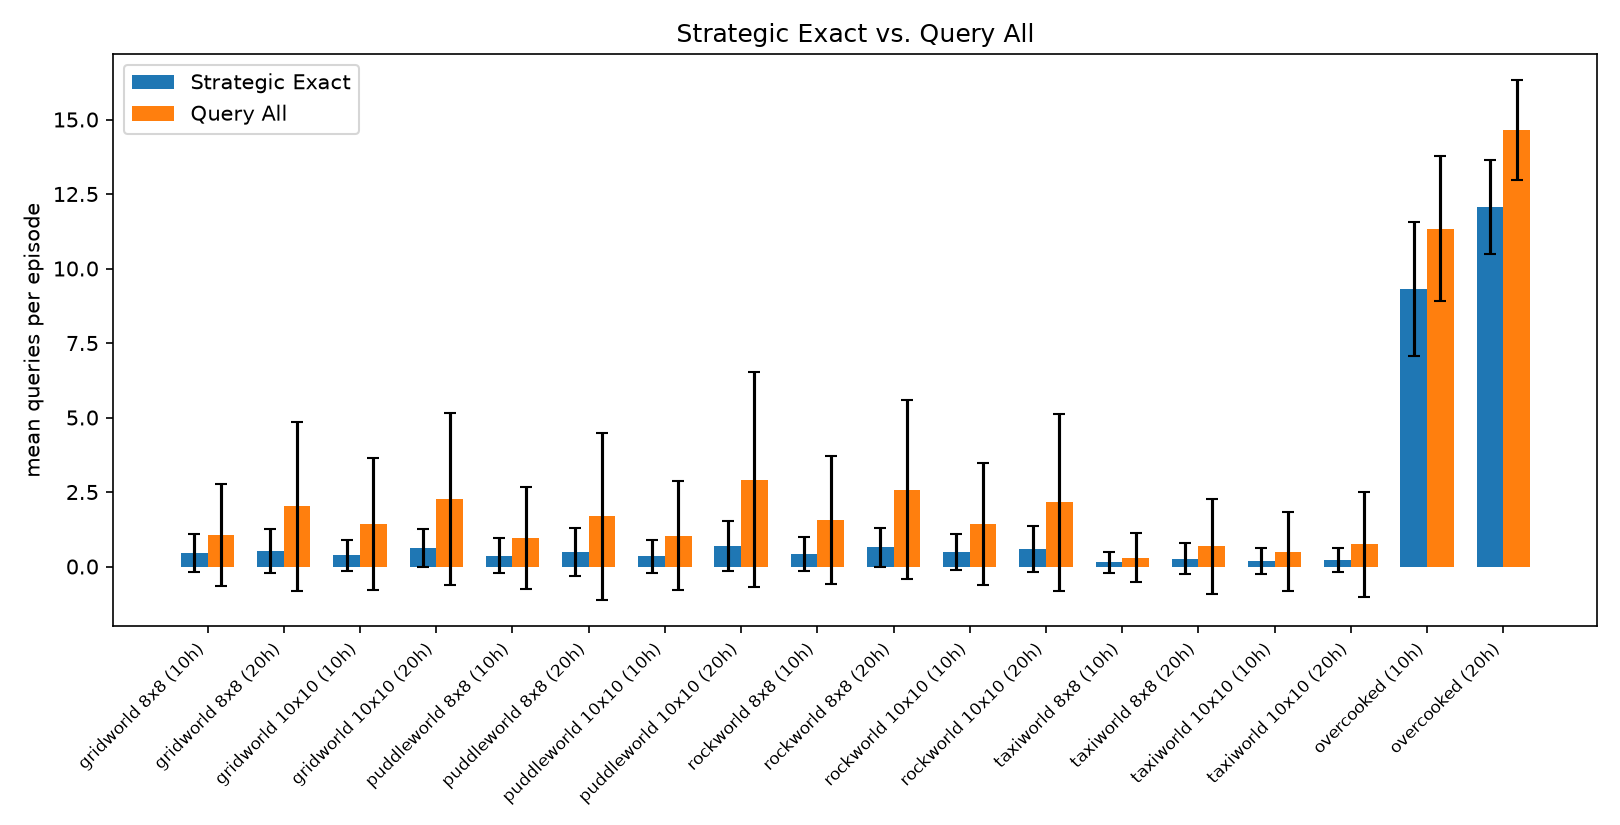

Source data for this figure (header and first rows):
game, size, num_humans, num_simu, n_episodes, n_success, n_failure, strategic_exact_mean, strategic_exact_std, strategic_exact_mean_success, strategic_exact_mean_failure, query_all_mean, query_all_std, query_all_mean_success, query_all_mean_failure, saved_queries, skipped
gridworld, 8, 10, 50, 50, 47, 3, 0.46, 0.6391, 0.4043, 1.333, 1.06, 1.725, 0.9574, 2.667, 0.6, 
gridworld, 8, 20, 50, 50, 49, 1, 0.52, 0.7277, 0.5102, 1.0, 2.02, 2.832, 1.959, 5.0, 1.5, 
gridworld, 10, 10, 50, 50, 47, 3, 0.38, 0.525, 0.3404, 1.0, 1.42, 2.219, 1.234, 4.333, 1.04, 
gridworld, 10, 20, 50, 50, 43, 7, 0.62, 0.629, 0.5349, 1.143, 2.26, 2.876, 1.884, 4.571, 1.64, 
puddleworld, 8, 10, 50, 50, 50, 0, 0.36, 0.5919, 0.36, nan, 0.96, 1.72, 0.96, nan, 0.6, 
puddleworld, 8, 20, 50, 50, 48, 2, 0.5, 0.8062, 0.4792, 1.0, 1.68, 2.803, 1.667, 2.0, 1.18, 
puddleworld, 10, 10, 50, 50, 46, 4, 0.34, 0.5517, 0.2609, 1.25, 1.04, 1.833, 0.8043, 3.75, 0.7, 
puddleworld, 10, 20, 50, 50, 48, 2, 0.68, 0.8352, 0.6458, 1.5, 2.92, 3.594, 2.792, 6.0, 2.24, 
rockworld, 8, 10, 50, 50, 48, 2, 0.42, 0.5689, 0.3958, 1.0, 1.56, 2.156, 1.417, 5.0, 1.14, 
rockworld, 8, 20, 50, 50, 44, 6, 0.64, 0.656, 0.5682, 1.167, 2.58, 3.007, 2.523, 3.0, 1.94, 
rockworld, 10, 10, 50, 50, 48, 2, 0.48, 0.6079, 0.4583, 1.0, 1.44, 2.051, 1.333, 4.0, 0.96, 
rockworld, 10, 20, 50, 50, 45, 5, 0.58, 0.7769, 0.5111, 1.2, 2.16, 2.969, 2.022, 3.4, 1.58, 
taxiworld, 8, 10, 50, 50, 49, 1, 0.14, 0.347, 0.1224, 1.0, 0.3, 0.8307, 0.2653, 2.0, 0.16, 
taxiworld, 8, 20, 50, 50, 50, 0, 0.26, 0.5219, 0.26, nan, 0.68, 1.593, 0.68, nan, 0.42, 
taxiworld, 10, 10, 50, 50, 49, 1, 0.18, 0.4331, 0.1633, 1.0, 0.5, 1.33, 0.3878, 6.0, 0.32, 
taxiworld, 10, 20, 50, 50, 49, 1, 0.22, 0.4142, 0.2041, 1.0, 0.74, 1.775, 0.6531, 5.0, 0.52, 
overcooked, , 10, 50, 50, 50, 0, 9.32, 2.24, 9.32, nan, 11.34, 2.422, 11.34, nan, 2.02, 
overcooked, , 20, 50, 50, 50, 0, 12.06, 1.58, 12.06, nan, 14.64, 1.67, 14.64, nan, 2.58, 
